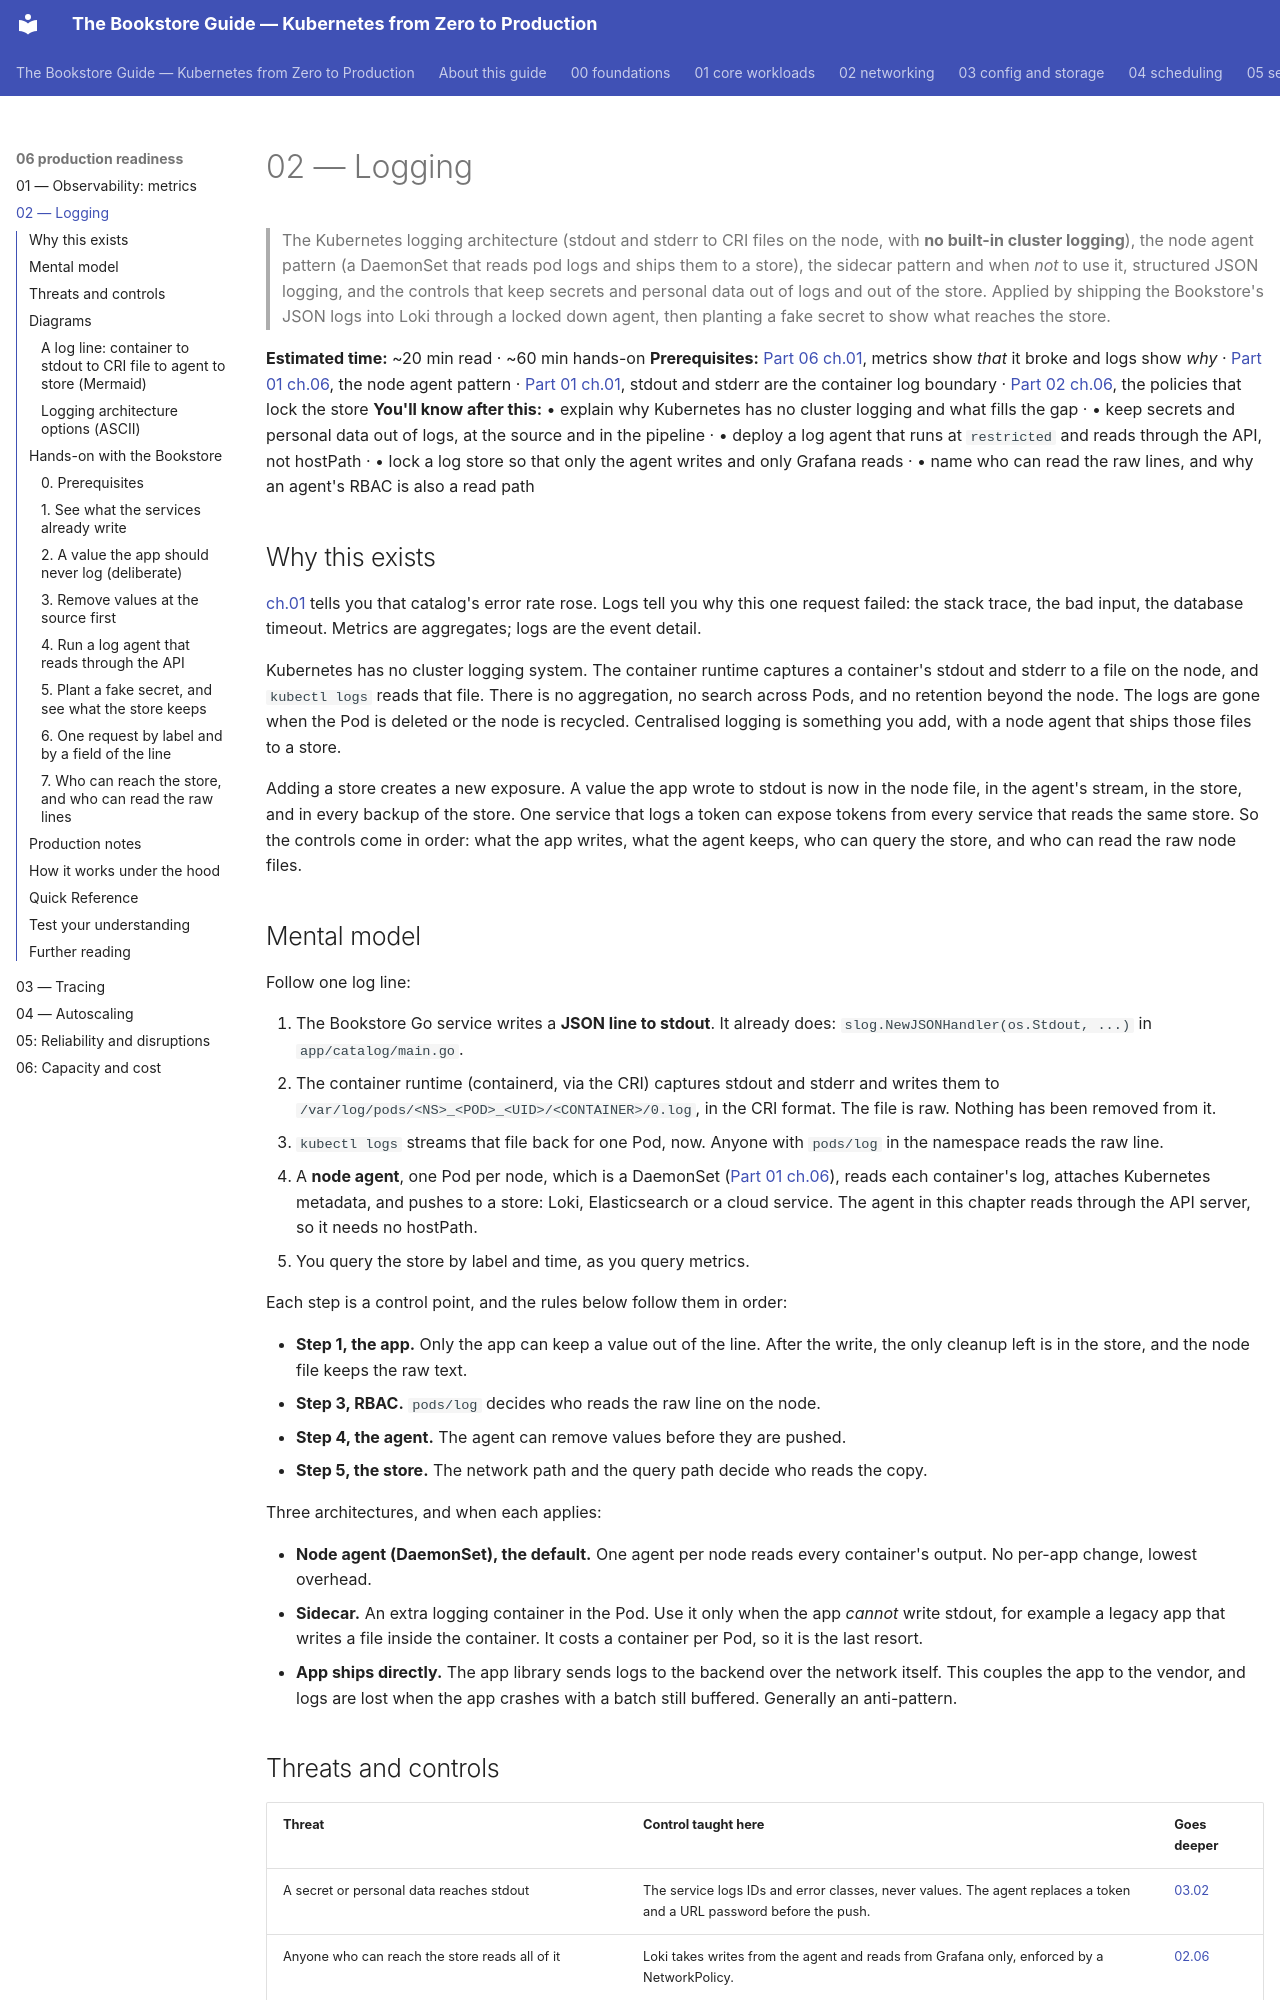

repository: abd-ulbasit/bookstore-kubernetes-guide · page: 06-production-readiness/02-logging/index.html · generator: mkdocs

# 02 — Logging

> The Kubernetes logging architecture (stdout and stderr to CRI files on the
> node, with **no built-in cluster logging**), the node agent pattern
> (a DaemonSet that reads pod logs and ships them to a store), the sidecar
> pattern and when *not* to use it, structured JSON logging, and the controls
> that keep secrets and personal data out of logs and out of the store.
> Applied by shipping the Bookstore's JSON logs into Loki through a locked
> down agent, then planting a fake secret to show what reaches the store.

**Estimated time:** ~20 min read · ~60 min hands-on
**Prerequisites:** [Part 06 ch.01](01-observability-metrics.md), metrics show *that* it broke and logs show *why* · [Part 01 ch.06](../01-core-workloads/06-daemonsets.md), the node agent pattern · [Part 01 ch.01](../01-core-workloads/01-pods.md), stdout and stderr are the container log boundary · [Part 02 ch.06](../02-networking/06-network-policies.md), the policies that lock the store
**You'll know after this:** • explain why Kubernetes has no cluster logging and what fills the gap · • keep secrets and personal data out of logs, at the source and in the pipeline · • deploy a log agent that runs at `restricted` and reads through the API, not hostPath · • lock a log store so that only the agent writes and only Grafana reads · • name who can read the raw lines, and why an agent's RBAC is also a read path

<!-- tags: observability, day-2, security, opentelemetry -->

## Why this exists

[ch.01](01-observability-metrics.md) tells you that catalog's error rate rose.
Logs tell you why this one request failed: the stack trace, the bad input, the
database timeout. Metrics are aggregates; logs are the event detail.

Kubernetes has no cluster logging system. The container runtime captures a
container's stdout and stderr to a file on the node, and `kubectl logs` reads
that file. There is no aggregation, no search across Pods, and no retention
beyond the node. The logs are gone when the Pod is deleted or the node is
recycled. Centralised logging is something you add, with a node agent that
ships those files to a store.

Adding a store creates a new exposure. A value the app wrote to stdout is now
in the node file, in the agent's stream, in the store, and in every backup of
the store. One service that logs a token can expose tokens from every service
that reads the same store. So the controls come in order: what the app writes,
what the agent keeps, who can query the store, and who can read the raw node
files.
